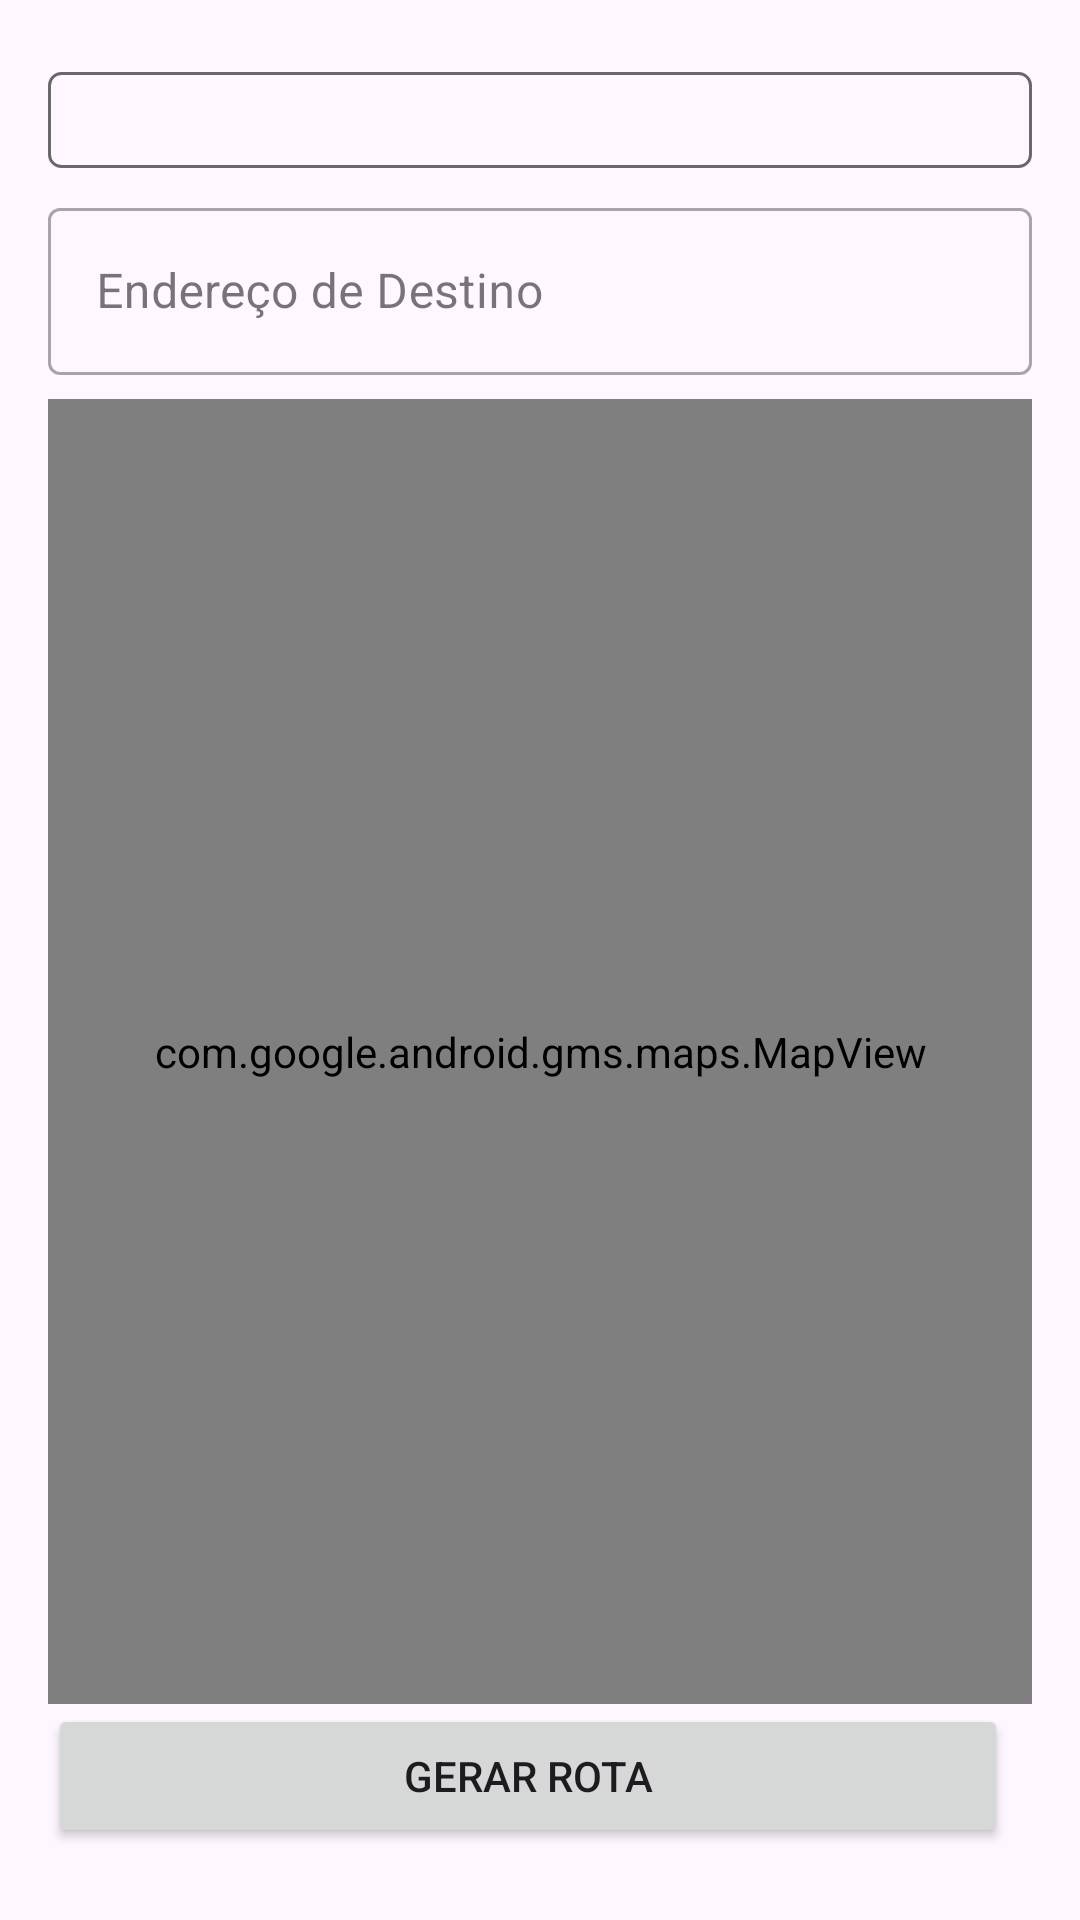

This screen was rendered from an Android layout file. Write that file and the resources it references.
<!-- AndroidManifest.xml: application theme Theme.RotaCerta -->
<!-- res/layout/fragment_rota.xml -->
<?xml version="1.0" encoding="utf-8"?>
<androidx.constraintlayout.widget.ConstraintLayout xmlns:android="http://schemas.android.com/apk/res/android"
    xmlns:app="http://schemas.android.com/apk/res-auto"
    android:layout_width="match_parent"
    android:layout_height="match_parent"
    android:padding="@dimen/screen_padding">

    <Spinner
        android:id="@+id/spinnerTurno"
        android:layout_width="0dp"
        android:layout_height="wrap_content"
        android:background="@drawable/spinner_background"
        android:foreground="?attr/selectableItemBackground"
        android:hint="Turno"
        android:layout_marginTop="8dp"
        app:layout_constraintEnd_toEndOf="parent"
        app:layout_constraintStart_toStartOf="parent"
        app:layout_constraintTop_toTopOf="parent" />

    <com.google.android.material.textfield.TextInputLayout
        android:id="@+id/textInputLayoutEnderecoDestino"
        style="@style/Widget.MaterialComponents.TextInputLayout.OutlinedBox"
        android:layout_width="0dp"
        android:layout_height="wrap_content"
        android:layout_marginTop="8dp"
        app:layout_constraintEnd_toEndOf="parent"
        app:layout_constraintStart_toStartOf="parent"
        app:layout_constraintTop_toBottomOf="@+id/spinnerTurno">

        <com.google.android.material.textfield.TextInputEditText
            android:id="@+id/editTextEnderecoDestino"
            android:layout_width="match_parent"
            android:layout_height="wrap_content"
            android:hint="Endereço de Destino"
            android:inputType="textPostalAddress" />

    </com.google.android.material.textfield.TextInputLayout>

    <com.google.android.gms.maps.MapView
        android:id="@+id/mapView"
        android:layout_width="0dp"
        android:layout_height="0dp"
        android:layout_marginTop="8dp"
        app:layout_constraintBottom_toTopOf="@+id/buttonGerarRota"
        app:layout_constraintEnd_toEndOf="parent"
        app:layout_constraintStart_toStartOf="parent"
        app:layout_constraintTop_toBottomOf="@+id/textInputLayoutEnderecoDestino" />

    <Button
        android:id="@+id/buttonGerarRota"
        android:layout_width="0dp"
        android:layout_height="wrap_content"
        android:layout_marginEnd="8dp"
        android:layout_marginBottom="8dp"
        android:text="Gerar Rota"
        app:layout_constraintBottom_toBottomOf="parent"
        app:layout_constraintEnd_toStartOf="@+id/buttonNavegar"
        app:layout_constraintHorizontal_bias="0.5"
        app:layout_constraintHorizontal_chainStyle="packed"
        app:layout_constraintStart_toStartOf="parent" />

    <Button
        android:id="@+id/buttonNavegar"
        android:layout_width="0dp"
        android:layout_height="wrap_content"
        android:layout_marginStart="8dp"
        android:layout_marginBottom="8dp"
        android:text="Navegar"
        android:visibility="gone"
        app:layout_constraintBottom_toBottomOf="parent"
        app:layout_constraintEnd_toEndOf="parent"
        app:layout_constraintHorizontal_bias="0.5"
        app:layout_constraintStart_toEndOf="@+id/buttonGerarRota" />

</androidx.constraintlayout.widget.ConstraintLayout>
<!-- resources referenced by this layout -->
<resources>
  <dimen name="screen_padding">16dp</dimen>
  <!-- drawable spinner_background (drawable) -->
  <?xml version="1.0" encoding="utf-8"?>
  <shape xmlns:android="http://schemas.android.com/apk/res/android">
      <solid android:color="@null" />
  
      <corners android:radius="4dp" />
  
      <stroke android:width="1dp"
              android:color="@color/destaque"
          />
  
      <padding    android:left="12dp"
                  android:top="16dp"
                  android:right="12dp"
                  android:bottom="16dp" />
  </shape>
  <style name="Theme.RotaCerta" parent="Base.Theme.RotaCerta" />
  <color name="destaque">#696969</color>
  <style name="Base.Theme.RotaCerta" parent="Theme.Material3.DayNight.NoActionBar">
          
          
          <item name="colorPrimary">@color/primaria</item>
          <item name="actionOverflowButtonStyle">
              @style/actionOverflowButton
          </item>
      </style>
  <color name="primaria">#FE6F23</color>
  <style name="actionOverflowButton" parent="Widget.AppCompat.ActionButton.Overflow">
          <item name="tint">@color/white</item>
      </style>
  <color name="white">#FFFFFFFF</color>
</resources>
